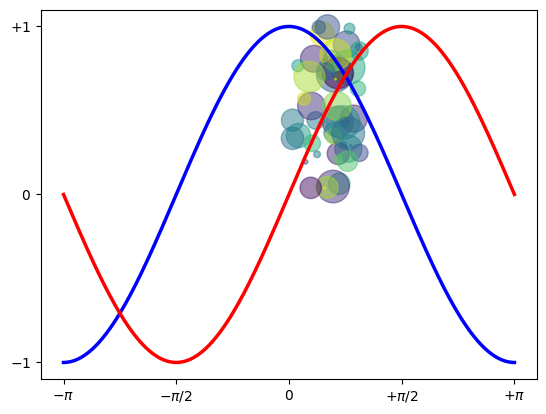

This chart was generated by the following Python code:
import numpy as np
import matplotlib.pyplot as plt

# %%
N = 50
x = np.random.rand(N)
y = np.random.rand(N)

colors = np.random.rand(N)
area = np.pi * (15 * np.random.rand(N)) ** 2  # 0 to 15 point radii
plt.scatter(x, y, s=area, c=colors, alpha=0.5)
plt.show()

# %%
X = np.linspace(-np.pi, np.pi, 256, endpoint=True)
C, S = np.cos(X), np.sin(X)

plt.plot(X, C, color="blue", linewidth=2.5, linestyle="-")
plt.plot(X, S, color="red", linewidth=2.5, linestyle="-")

plt.xlim(X.min() * 1.1, X.max() * 1.1)
plt.xticks([-np.pi, -np.pi / 2, 0, np.pi / 2, np.pi],
           [r'$-\pi$', r'$-\pi/2$', r'$0$', r'$+\pi/2$', r'$+\pi$'])

plt.ylim(C.min() * 1.1, C.max() * 1.1)
plt.yticks([-1, 0, +1],
           [r'$-1$', r'$0$', r'$+1$'])

plt.show()
